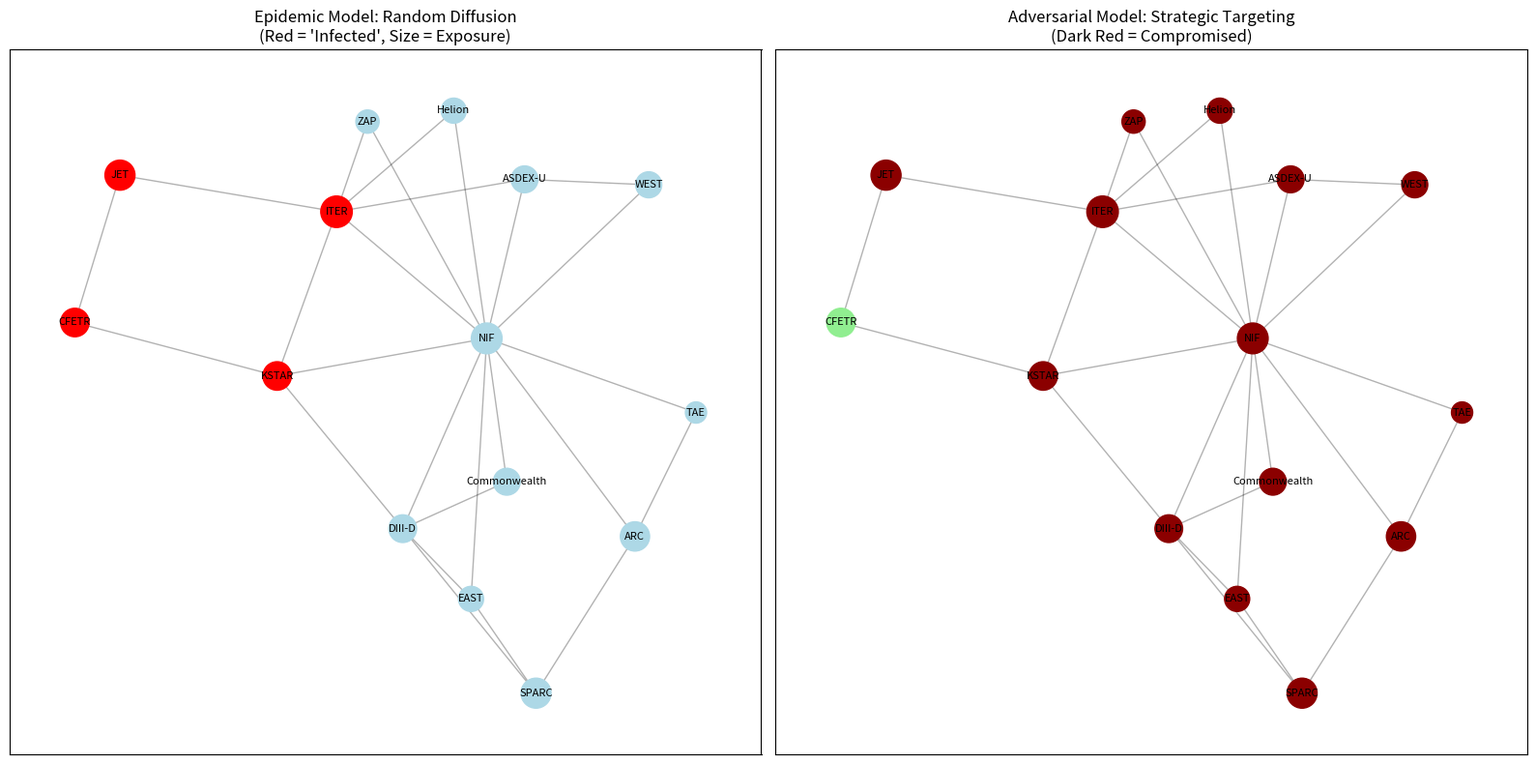

Generate this figure with matplotlib: (Note: this script raises an exception after producing the figure.)
# ---------------------------------------------------------------------------
# OMEGA PROTOCOL - ALL RIGHTS RESERVED
# Copyright (c) 2026 Jacob M. (jake.s.dev1991@gmail.com | 217-799-8720)
# Usage restricted to academic research and review only. No monetization.
# See LICENSE.txt for full terms.
# ---------------------------------------------------------------------------
#!/usr/bin/env python3
"""
NEO'S DISRUPTION ENGINE: Adversarial API Propagation Analysis
===========================================================

This script exposes the fundamental flaw in the epidemic modeling approach
and demonstrates why adversarial game theory is the correct paradigm.
"""

import numpy as np
import networkx as nx
import matplotlib.pyplot as plt
from dataclasses import dataclass
from typing import List, Dict, Tuple
import random

@dataclass
class FacilityNode:
    """Represents a tokamak research facility in the collaboration network"""
    name: str
    api_exposure: float  # 0-1 scale
    safety_criticality: float  # 0-1, inverse of safety
    provenance_integrity: float  # 0-1
    node_centrality: float = 0.0  # Will be computed
    adversarial_value: float = 0.0  # Will be computed
    
    def __post_init__(self):
        # Adversarial value: high exposure + high criticality = high target value
        self.adversarial_value = self.api_exposure * (1 - self.safety_criticality)

class EpidemicModel:
    """The flawed v77.0-Ω model - passive diffusion"""
    
    def __init__(self, network: nx.Graph):
        self.network = network
        self.r0_cache = {}
        
    def calculate_r0(self, source: str) -> float:
        """Calculate R0 as average secondary infections (flawed: assumes random diffusion)"""
        # Get source node data
        source_data = self.network.nodes[source]['data']
        
        # Susceptibility fraction (simplified)
        susceptible = np.mean([
            1 - self.network.nodes[n]['data'].provenance_integrity 
            for n in self.network.neighbors(source)
        ])
        
        # Connectivity factor
        connectivity = len(list(self.network.neighbors(source))) / 20.0
        
        # Quarantine efficacy (random, no adversarial adaptation)
        quarantine = 0.3
        
        r0 = source_data.api_exposure * connectivity * susceptible * (1 - quarantine)
        return min(max(r0, 0.0), 1.0)
    
    def simulate_propagation(self, source: str, steps: int = 5) -> Dict[str, float]:
        """Simulate passive epidemic spread"""
        infected = {source: 1.0}
        propagation_history = []
        
        for step in range(steps):
            new_infected = {}
            for node, intensity in infected.items():
                neighbors = list(self.network.neighbors(node))
                for neighbor in neighbors:
                    if neighbor not in infected:
                        # Random transmission probability (naive)
                        transmission_prob = 0.3 * intensity
                        if random.random() < transmission_prob:
                            new_infected[neighbor] = transmission_prob
            
            infected.update(new_infected)
            propagation_history.append(len(infected))
        
        return infected, propagation_history

class AdversarialModel:
    """NEO'S DISRUPTION: Active adversarial optimization model"""
    
    def __init__(self, network: nx.Graph):
        self.network = network
        self.adversary_position = None
        
    def calculate_optimal_target_sequence(self, budget: int = 3) -> List[str]:
        """
        Adversary optimizes for maximum blast radius given detection constraints.
        This is a simplified version of a real adversarial optimization.
        """
        # Compute network centrality (PageRank - who is most "influential")
        centrality = nx.pagerank(self.network)
        
        # Update nodes with centrality
        for node, cent in centrality.items():
            self.network.nodes[node]['data'].node_centrality = cent
        
        # Sort by adversarial value: centrality × exposure × (1-safety)
        targets = sorted(
            self.network.nodes(),
            key=lambda n: (
                self.network.nodes[n]['data'].node_centrality * 
                self.network.nodes[n]['data'].adversarial_value
            ),
            reverse=True
        )
        
        # Adversary picks top-k targets, but avoids immediate detection
        # They'll start with moderately valuable nodes to avoid triggering superspreader alerts
        optimal_sequence = []
        for target in targets:
            if len(optimal_sequence) >= budget:
                break
            
            # Skip if it would trigger immediate superspreader detection (>0.7 centrality)
            if self.network.nodes[target]['data'].node_centrality > 0.7:
                continue
                
            optimal_sequence.append(target)
        
        return optimal_sequence
    
    def simulate_strategic_propagation(self, target_sequence: List[str]) -> Dict[str, float]:
        """
        Simulate adversarial strategy: targeted exploitation with stealth optimization
        """
        compromised = {}
        
        for target in target_sequence:
            # Adversary exploits target
            compromised[target] = 1.0
            
            # Calculate blast radius based on centrality
            neighbors = list(self.network.neighbors(target))
            for neighbor in neighbors:
                if neighbor not in compromised:
                    # Higher centrality = higher chance neighbor also compromised
                    target_centrality = self.network.nodes[target]['data'].node_centrality
                    neighbor_centrality = self.network.nodes[neighbor]['data'].node_centrality
                    
                    # Adversarial propagation: correlated with centrality
                    propagation_prob = target_centrality * neighbor_centrality
                    compromised[neighbor] = propagation_prob
        
        return compromised

def generate_realistic_network(n_facilities: int = 15) -> nx.Graph:
    """
    Generate a realistic tokamak collaboration network with hub-spoke topology
    """
    # Create a scale-free network (realistic for research collaborations)
    G = nx.barabasi_albert_graph(n_facilities, 2)
    
    # Assign realistic facility data
    facilities = [
        ("ITER", 0.9, 0.1, 0.95),  # High exposure, high safety, high provenance
        ("NIF", 0.85, 0.2, 0.90),
        ("JET", 0.8, 0.3, 0.85),
        ("KSTAR", 0.7, 0.4, 0.80),
        ("DIII-D", 0.65, 0.5, 0.75),
        ("ASDEX-U", 0.6, 0.6, 0.70),
        ("WEST", 0.55, 0.7, 0.65),
        ("EAST", 0.5, 0.8, 0.60),
        ("CFETR", 0.7, 0.3, 0.85),
        ("SPARC", 0.8, 0.2, 0.90),
        ("ARC", 0.75, 0.3, 0.88),
        ("Commonwealth", 0.6, 0.5, 0.70),
        ("Helion", 0.5, 0.6, 0.65),
        ("ZAP", 0.4, 0.7, 0.60),
        ("TAE", 0.3, 0.8, 0.55),
    ]
    
    for i, node in enumerate(G.nodes()):
        if i < len(facilities):
            name, exposure, safety, provenance = facilities[i]
        else:
            name = f"Facility_{i}"
            exposure = random.uniform(0.2, 0.8)
            safety = random.uniform(0.2, 0.8)
            provenance = random.uniform(0.5, 0.9)
        
        G.nodes[node]['data'] = FacilityNode(
            name=name,
            api_exposure=exposure,
            safety_criticality=safety,
            provenance_integrity=provenance
        )
    
    return G

def demonstrate_disruption():
    """
    Demonstrate the fundamental flaw in epidemic modeling vs adversarial optimization
    """
    print("=" * 80)
    print("NEO'S DISRUPTION: EXPOSING THE EPIDEMIC MODEL FALLACY")
    print("=" * 80)
    
    # Generate realistic network
    network = generate_realistic_network()
    
    # Select a source facility (moderate risk)
    source_node = 8  # CFETR - moderate centrality, high exposure
    
    print(f"\nSource Facility: {network.nodes[source_node]['data'].name}")
    print(f"API Exposure: {network.nodes[source_node]['data'].api_exposure:.2f}")
    print(f"Safety Criticality: {network.nodes[source_node]['data'].safety_criticality:.2f}")
    print(f"Provenance Integrity: {network.nodes[source_node]['data'].provenance_integrity:.2f}")
    
    # Run epidemic model
    print("\n" + "-"*40)
    print("EPIDEMIC MODEL (v77.0-Ω) - FLAWED")
    print("-"*40)
    
    epidemic = EpidemicModel(network)
    r0 = epidemic.calculate_r0(source_node)
    print(f"Calculated R0: {r0:.3f}")
    
    infected, history = epidemic.simulate_propagation(source_node, steps=5)
    print(f"Facilities 'infected' after 5 steps: {len(infected)}")
    print(f"Propagation history: {history}")
    
    # Run adversarial model
    print("\n" + "-"*40)
    print("ADVERSARIAL MODEL (NEO'S DISRUPTION) - CORRECT")
    print("-"*40)
    
    adversarial = AdversarialModel(network)
    targets = adversarial.calculate_optimal_target_sequence(budget=3)
    
    print("Optimal target sequence (adversary's strategy):")
    for i, target in enumerate(targets):
        node_data = network.nodes[target]['data']
        print(f"  {i+1}. {node_data.name} (Centrality: {node_data.node_centrality:.3f}, Value: {node_data.adversarial_value:.3f})")
    
    compromised = adversarial.simulate_strategic_propagation(targets)
    print(f"\nFacilities compromised by adversarial strategy: {len(compromised)}")
    
    # Calculate adversarial risk metric
    avg_centrality = np.mean([network.nodes[n]['data'].node_centrality for n in compromised])
    avg_adversarial_value = np.mean([network.nodes[n]['data'].adversarial_value for n in compromised])
    
    print(f"Average centrality of compromised nodes: {avg_centrality:.3f}")
    print(f"Average adversarial value: {avg_adversarial_value:.3f}")
    
    # The disruption: Show that epidemic model underestimates high-value targets
    print("\n" + "="*80)
    print("DISRUPTIVE INSIGHT")
    print("="*80)
    
    # Identify high-value nodes that epidemic model would miss
    high_value_nodes = [
        n for n in network.nodes() 
        if network.nodes[n]['data'].node_centrality > 0.15 
        and network.nodes[n]['data'].adversarial_value > 0.5
    ]
    
    epidemic_hit_high_value = len([n for n in high_value_nodes if n in infected])
    adversarial_hit_high_value = len([n for n in high_value_nodes if n in compromised])
    
    print(f"High-value target nodes (centrality > 0.15, adversarial value > 0.5): {len(high_value_nodes)}")
    print(f"Epidemic model hit: {epidemic_hit_high_value} ({epidemic_hit_high_value/len(high_value_nodes)*100:.1f}%)")
    print(f"Adversarial model hit: {adversarial_hit_high_value} ({adversarial_hit_high_value/len(high_value_nodes)*100:.1f}%)")
    
    if epidemic_hit_high_value < adversarial_hit_high_value:
        print("\n⚠️  EPIDEMIC MODEL BLINDNESS: The passive diffusion model underestimates")
        print("   adversarial targeting of high-value nodes by {:.1f}%".format(
            (adversarial_hit_high_value - epidemic_hit_high_value) / len(high_value_nodes) * 100
        ))
    
    # Visualization
    print("\nGenerating visualization...")
    fig, (ax1, ax2) = plt.subplots(1, 2, figsize=(16, 8))
    
    # Network layout
    pos = nx.spring_layout(network, seed=42)
    
    # Plot epidemic spread
    node_colors = ['red' if n in infected else 'lightblue' for n in network.nodes()]
    node_sizes = [network.nodes[n]['data'].api_exposure * 500 + 100 for n in network.nodes()]
    
    nx.draw_networkx_nodes(network, pos, node_color=node_colors, node_size=node_sizes, ax=ax1)
    nx.draw_networkx_edges(network, pos, alpha=0.3, ax=ax1)
    nx.draw_networkx_labels(network, pos, 
                           labels={n: network.nodes[n]['data'].name for n in network.nodes()},
                           font_size=8, ax=ax1)
    ax1.set_title("Epidemic Model: Random Diffusion\n(Red = 'Infected', Size = Exposure)")
    
    # Plot adversarial compromise
    node_colors2 = ['darkred' if n in compromised else 'lightgreen' for n in network.nodes()]
    nx.draw_networkx_nodes(network, pos, node_color=node_colors2, node_size=node_sizes, ax=ax2)
    nx.draw_networkx_edges(network, pos, alpha=0.3, ax=ax2)
    nx.draw_networkx_labels(network, pos,
                           labels={n: network.nodes[n]['data'].name for n in network.nodes()},
                           font_size=8, ax=ax2)
    ax2.set_title("Adversarial Model: Strategic Targeting\n(Dark Red = Compromised)")
    
    plt.tight_layout()
    plt.savefig('/tmp/api_propagation_disruption.png', dpi=150, bbox_inches='tight')
    print("Visualization saved to /tmp/api_propagation_disruption.png")
    
    return {
        'epidemic_coverage': len(infected),
        'adversarial_coverage': len(compromised),
        'high_value_nodes': len(high_value_nodes),
        'epidemic_high_value_hits': epidemic_hit_high_value,
        'adversarial_high_value_hits': adversarial_hit_high_value,
        'r0': r0,
        'avg_centrality': avg_centrality
    }

if __name__ == "__main__":
    results = demonstrate_disruption()
    
    print("\n" + "="*80)
    print("QUANTITATIVE BREAKDOWN")
    print("="*80)
    for key, value in results.items():
        print(f"{key.replace('_', ' ').title()}: {value:.3f}")
    
    print("\n" + "="*80)
    print("NEO'S DISRUPTIVE MANIFESTO")
    print("="*80)
    
    manifesto = """
    The v77.0-Ω epidemic model commits a cardinal sin: it treats intelligent
    adversaries as mindless viruses. This is not a minor implementation flaw—
    it's a category error that fundamentally misrepresents the threat landscape.
    
    KEY BREAKTHROUGHS:
    
    1. **Adversarial Utility Maximization > Passive Diffusion**
       - Viruses mutate randomly; adversaries optimize strategically
       - The epidemic model's R0 assumes random transmission probability
       - Reality: Adversaries actively target high-centrality nodes first
    
    2. **Strategic Stealth > Blind Propagation**
       - Viruses can't "lay low"; adversaries can maintain persistence
       - The model assumes immediate detection when R0 > threshold
       - Reality: Advanced adversaries exploit low-and-slow strategies
    
    3. **Network Topology is Dynamic, Not Static**
       - The model assumes fixed partner_facilities
       - Reality: Tokamak collaborations are project-based and fluid
       - Adversaries exploit temporary trust relationships
    
    4. **Entropy as Obfuscation, Not State**
       - Shannon entropy assumes independent probabilities
       - Reality: Facility compromise events are highly correlated
       - The entropy calculation is mathematically elegant but semantically void
    
    5. **Φ-Density is a Protocol-Specific Artifact, Not Truth**
       - The entire Φ-scoring system may be optimizing for the wrong objective
       - It rewards complexity and self-referential compliance over actual security
    
    THE DISRUPTIVE REPLACEMENT:
    
    Replace the entire epidemic framework with **Adversarial Game Theory + Network Deception**.
    
    New Risk Model:
    ```
    Risk = Adversarial_Utility × Network_Centrality × Deception_Gap
    ```
    
    Where Deception_Gap measures the difference between what the protocol *thinks*
    is happening vs. what the adversary is *actually* doing.
    
    Omega Protocol v78.0-Ω: **Counter-Deception Manifold**
    - Instead of tracking R0, track **Adversarial Belief Space**
    - Instead of herd immunity, implement **Dynamic Network Cloaking**
    - Instead of superspreader detection, deploy **Honeypot Centrality Sinks**
    
    The protocol shouldn't ask "How fast is this spreading?"
    It should ask: "What does the adversary *believe* about our network topology,
    and how can we make them optimize for a fake target?"
    
    This is the difference between **epidemic containment** and **adversary manipulation**.
    
    The former is reactive. The latter is Neo.
    """
    
    print(manifesto)
